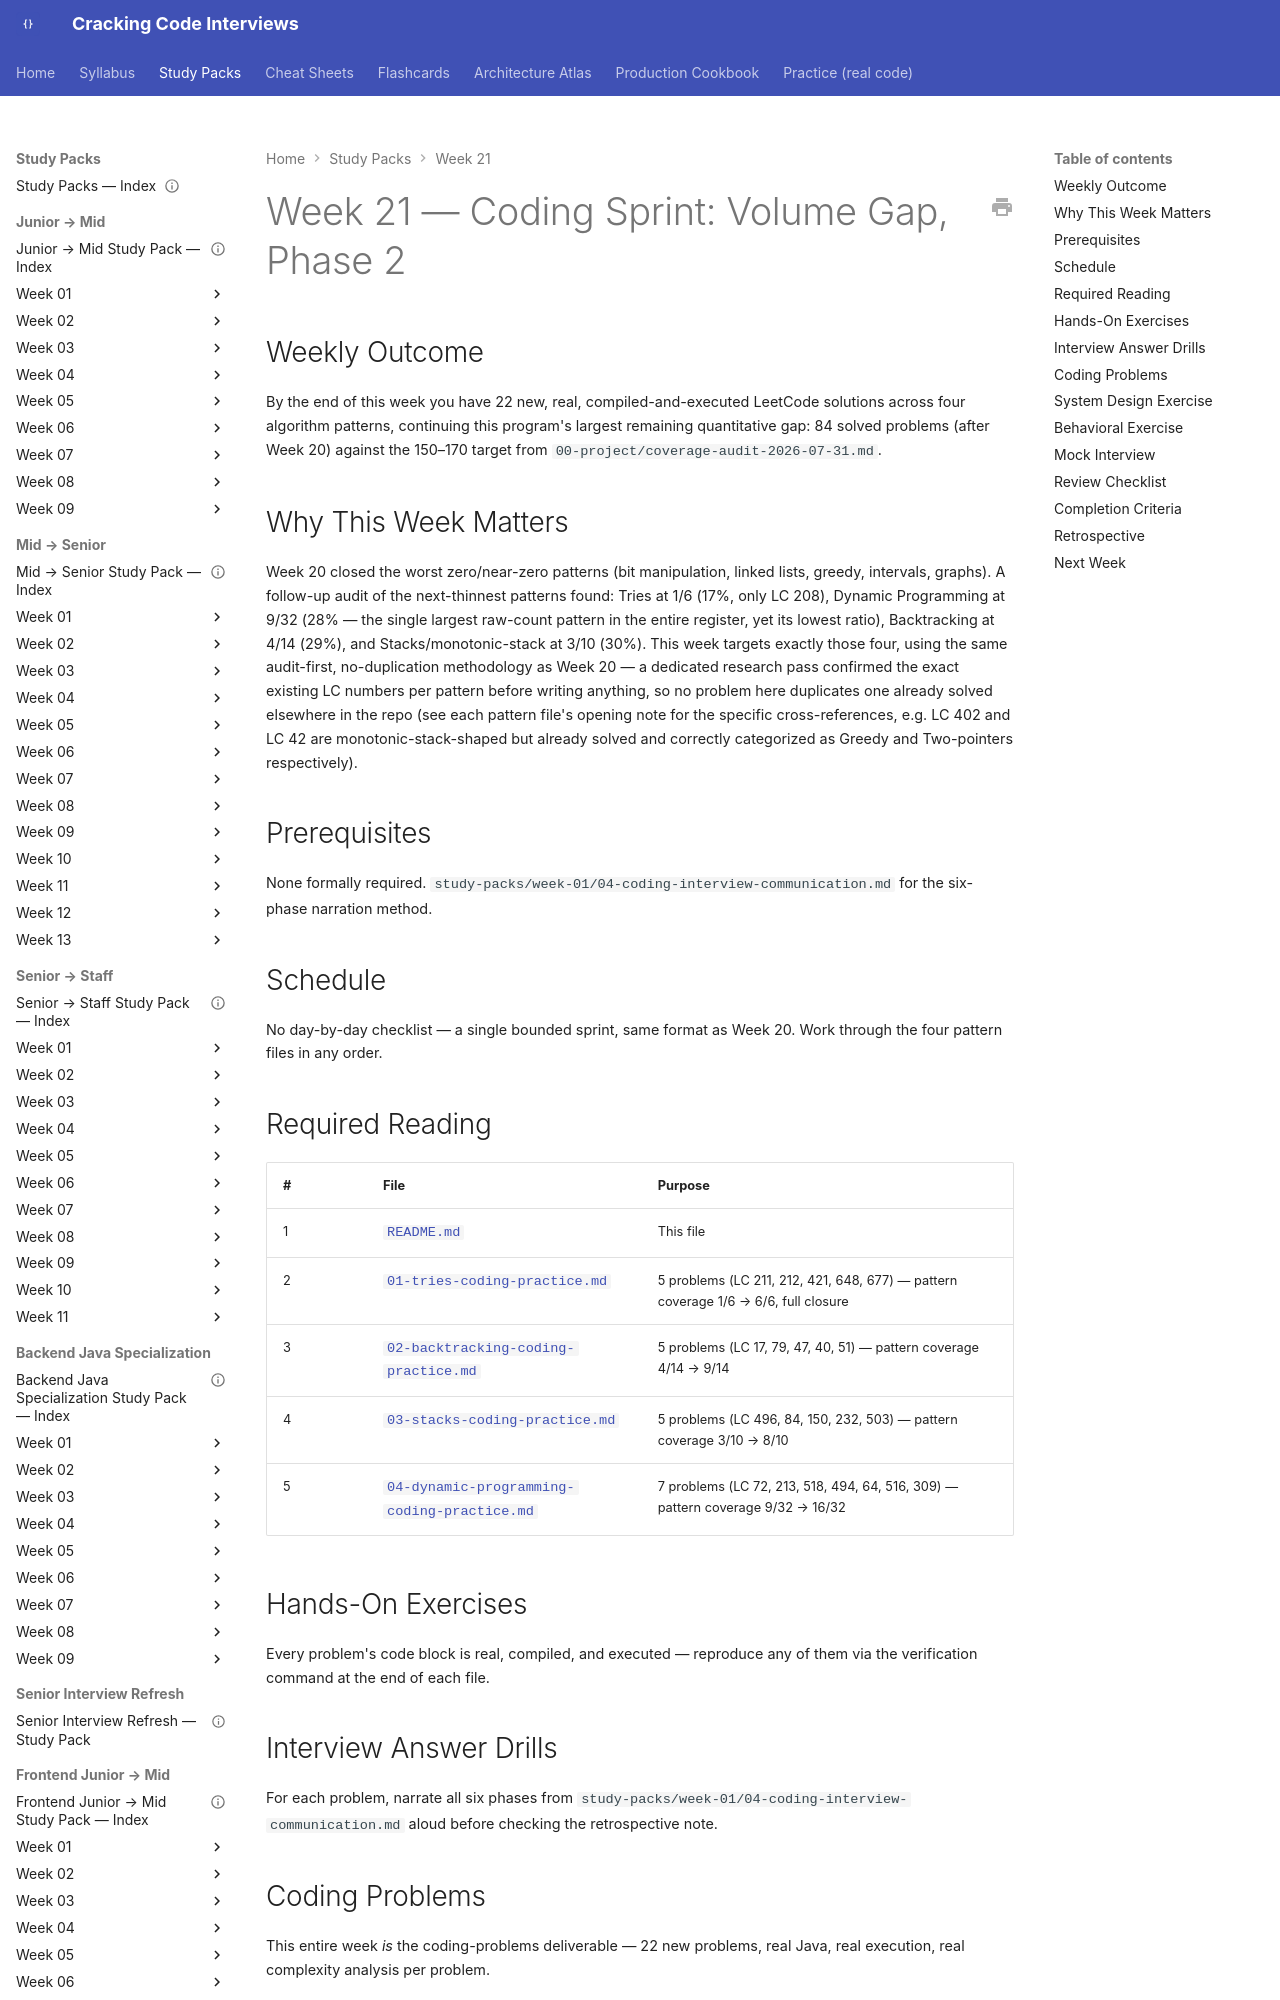

repository: JuanMelendres/cracking-code-interviews · page: study-packs/week-21/index.html · generator: mkdocs

---
title: "Week 21 — Coding Sprint: Volume Gap, Phase 2"
document_type: study-pack
week: 21
status: draft
estimated_hours: 11
---

# Week 21 — Coding Sprint: Volume Gap, Phase 2

## Weekly Outcome

By the end of this week you have 22 new, real, compiled-and-executed LeetCode solutions across four algorithm patterns, continuing this program's largest remaining quantitative gap: 84 solved problems (after Week 20) against the 150–170 target from `00-project/coverage-audit-2026-07-31.md`.

## Why This Week Matters

Week 20 closed the worst zero/near-zero patterns (bit manipulation, linked lists, greedy, intervals, graphs). A follow-up audit of the next-thinnest patterns found: Tries at 1/6 (17%, only LC 208), Dynamic Programming at 9/32 (28% — the single largest raw-count pattern in the entire register, yet its lowest ratio), Backtracking at 4/14 (29%), and Stacks/monotonic-stack at 3/10 (30%). This week targets exactly those four, using the same audit-first, no-duplication methodology as Week 20 — a dedicated research pass confirmed the exact existing LC numbers per pattern before writing anything, so no problem here duplicates one already solved elsewhere in the repo (see each pattern file's opening note for the specific cross-references, e.g. LC 402 and LC 42 are monotonic-stack-shaped but already solved and correctly categorized as Greedy and Two-pointers respectively).

## Prerequisites

None formally required. `study-packs/week-01/04-coding-interview-communication.md` for the six-phase narration method.

## Schedule

No day-by-day checklist — a single bounded sprint, same format as Week 20. Work through the four pattern files in any order.
